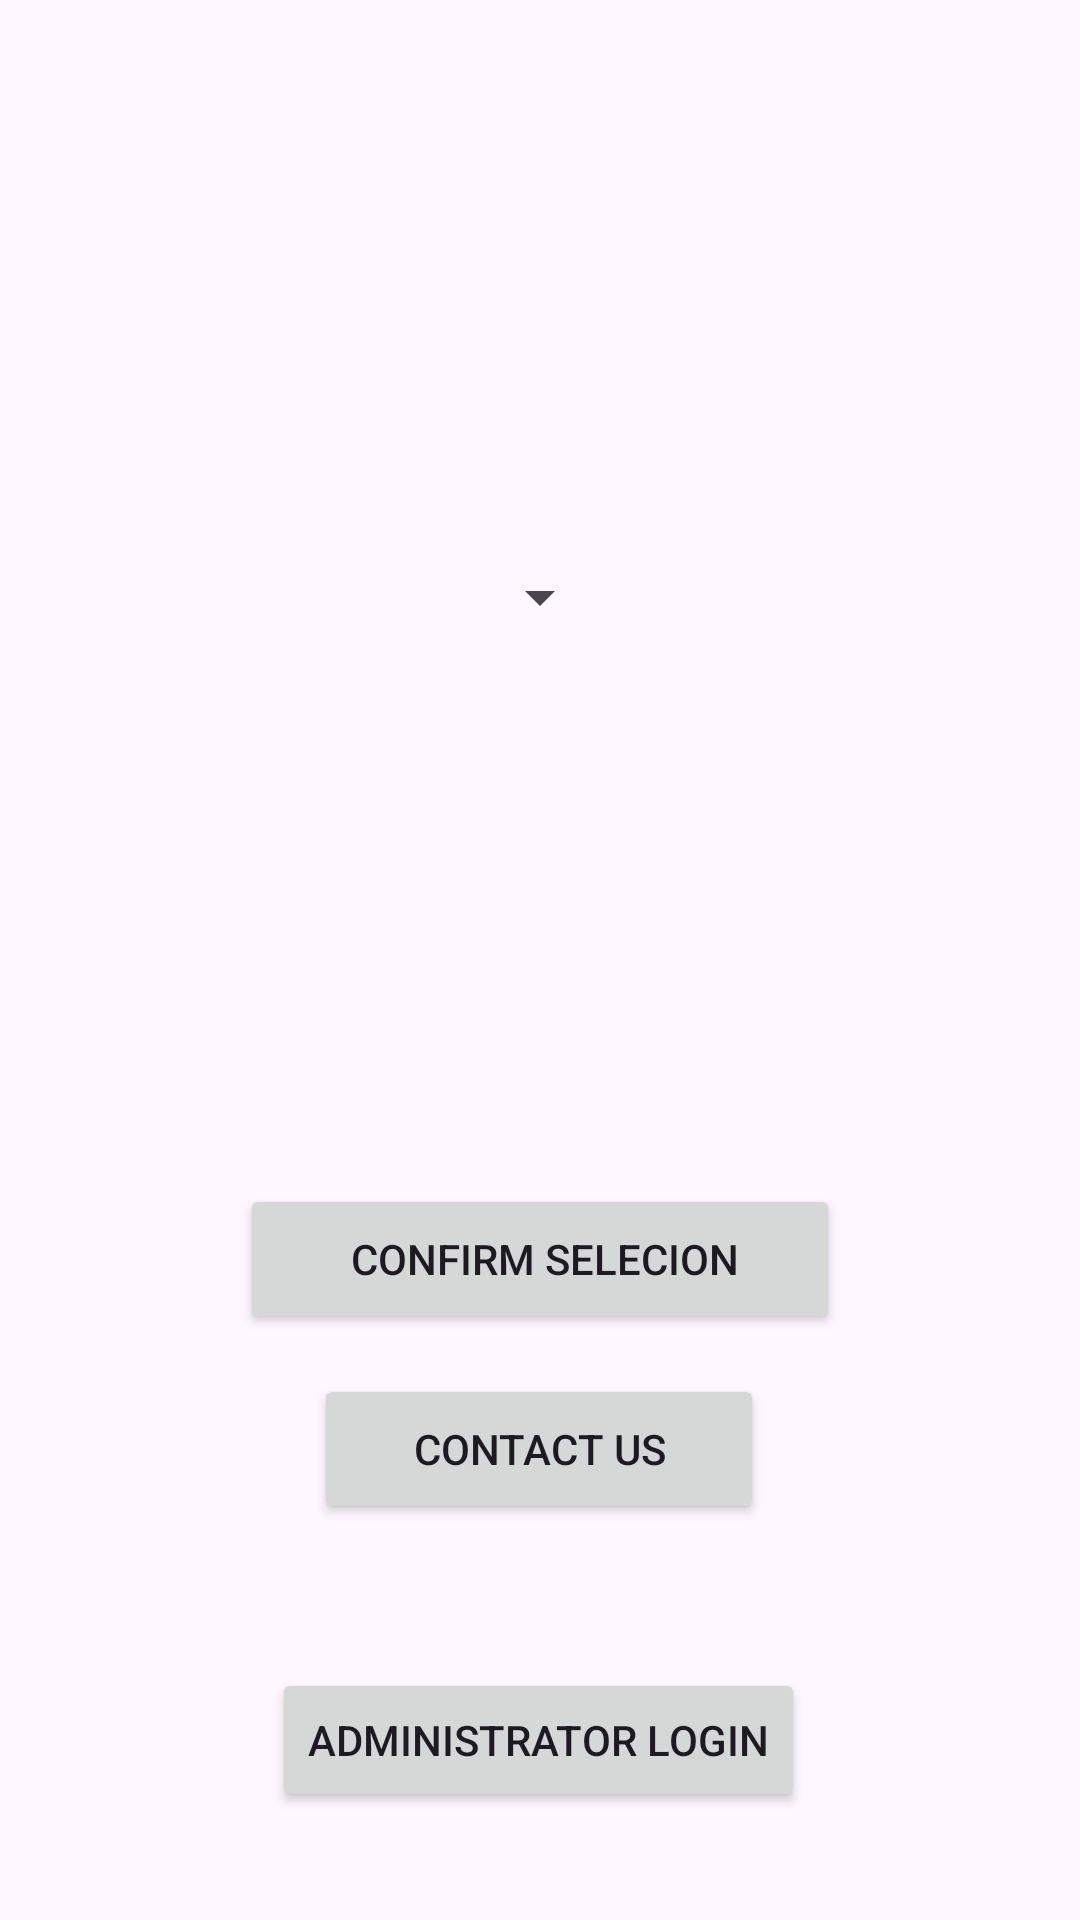

Android layout source for this screen:
<!-- AndroidManifest.xml: application theme Theme.CommuniCom -->
<!-- res/layout/activity_fe_initial_start_up.xml -->
<?xml version="1.0" encoding="utf-8"?>
<androidx.constraintlayout.widget.ConstraintLayout xmlns:android="http://schemas.android.com/apk/res/android"
    xmlns:app="http://schemas.android.com/apk/res-auto"
    xmlns:tools="http://schemas.android.com/tools"
    android:layout_width="match_parent"
    android:layout_height="match_parent"
    tools:context=".FE_Initial_StartUp">

    <Spinner
        android:id="@+id/locationSelection"
        android:layout_width="wrap_content"
        android:layout_height="50dp"
        android:layout_marginStart="20dp"
        android:layout_marginEnd="20dp"
        app:layout_constraintBottom_toBottomOf="parent"
        app:layout_constraintEnd_toEndOf="parent"
        app:layout_constraintStart_toStartOf="parent"
        app:layout_constraintTop_toTopOf="parent"
        app:layout_constraintVertical_bias="0.295" />

    <Button
        android:id="@+id/confirmButton"
        android:layout_width="200dp"
        android:layout_height="50dp"
        android:text=" Confirm Selecion"
        app:layout_constraintBottom_toBottomOf="parent"
        app:layout_constraintEnd_toEndOf="parent"
        app:layout_constraintStart_toStartOf="parent"
        app:layout_constraintTop_toTopOf="parent"
        app:layout_constraintVertical_bias="0.669"
        android:onClick="onConfirmPressed"/>

    <Button
        android:id="@+id/contactButton"
        android:layout_width="150dp"
        android:layout_height="50dp"
        android:text="Contact Us"
        android:onClick="onContactUsPressed"
        app:layout_constraintBottom_toBottomOf="parent"
        app:layout_constraintEnd_toEndOf="parent"
        app:layout_constraintHorizontal_bias="0.498"
        app:layout_constraintStart_toStartOf="parent"
        app:layout_constraintTop_toTopOf="parent"
        app:layout_constraintVertical_bias="0.776" />

    <Button
        android:id="@+id/adminModeBtn"
        android:layout_width="wrap_content"
        android:layout_height="wrap_content"
        android:text="Administrator Login"
        android:onClick="onAdminModePressed"
        app:layout_constraintBottom_toBottomOf="parent"
        app:layout_constraintEnd_toEndOf="parent"
        app:layout_constraintHorizontal_bias="0.498"
        app:layout_constraintStart_toStartOf="parent"
        app:layout_constraintTop_toTopOf="parent"
        app:layout_constraintVertical_bias="0.939" />

</androidx.constraintlayout.widget.ConstraintLayout>
<!-- resources referenced by this layout -->
<resources>
  <style name="Theme.CommuniCom" parent="Base.Theme.CommuniCom" />
  <style name="Base.Theme.CommuniCom" parent="Theme.Material3.DayNight.NoActionBar">
          
          
      </style>
</resources>
